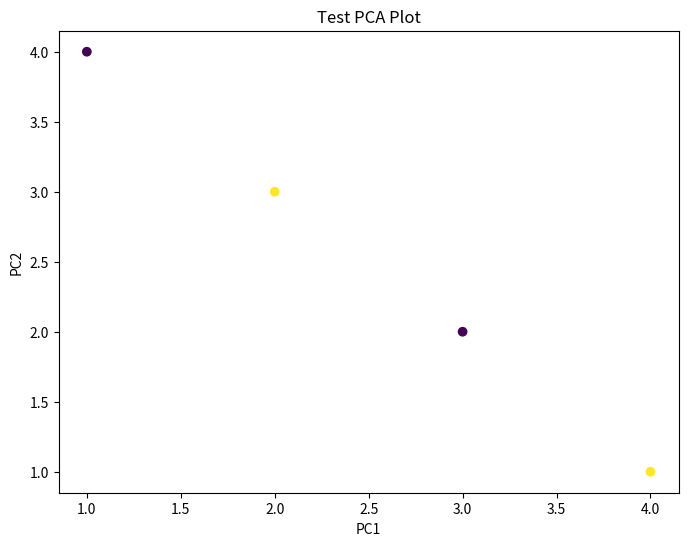

The matplotlib source for this figure:
"""
visualize.py
---------------------------------------------------------
This file contains helper functions for visualization.
It centralizes all plotting logic so that other modules
(PCA, clustering, comparison) can reuse these functions.

WHAT THIS FILE DOES:
---------------------
1. Plot 2D PCA scatter plot (PC1 vs PC2)
2. Plot side-by-side clustering comparison (Original vs PCA)
3. Plot a generic heatmap (if needed later)

WHY HAVE A SEPARATE VISUALIZATION FILE?
---------------------------------------
- Keeps the project modular
- Avoids repeating plotting code
- All visuals follow a consistent styling
- Makes debugging easier
"""

import os
import matplotlib.pyplot as plt
import seaborn as sns
import pandas as pd


# Output directory for general visualizations
VISUAL_DIR = "outputs/visuals"
os.makedirs(VISUAL_DIR, exist_ok=True)



# ========================================================================
# FUNCTION: plot_pca_2d(df, labels=None, title="PCA 2D Plot")
# PURPOSE :
#   Visualizes PCA-transformed data using only PC1 and PC2.
# ========================================================================
def plot_pca_2d(df, labels=None, title="PCA 2D Plot"):
    """
    Creates a 2D scatter plot using PC1 and PC2.

    Args:
        df (DataFrame): Should contain columns 'PC1' and 'PC2'
        labels (array-like): Optional cluster labels for coloring
        title (str): Title for the plot

    WHY THIS PLOT?
    --------------
    PC1 and PC2 usually capture the most variance.
    This plot helps visualize:
        ✔ cluster separation
        ✔ high-level structure of PCA data
    """

    if "PC1" not in df.columns or "PC2" not in df.columns:
        raise ValueError("[ERROR] DataFrame must contain PC1 and PC2 columns.")

    plt.figure(figsize=(8, 6))
    plt.scatter(df["PC1"], df["PC2"], c=labels, cmap="viridis")

    plt.title(title)
    plt.xlabel("PC1")
    plt.ylabel("PC2")

    save_path = f"{VISUAL_DIR}/pca_2d_plot.png"
    plt.savefig(save_path)
    plt.close()

    print(f"[INFO] PCA 2D plot saved at: {save_path}")



# ========================================================================
# FUNCTION: plot_clusters_comparison(original_df, pca_df, labels_orig, labels_pca)
# PURPOSE :
#   Displays side-by-side cluster plots (Original vs PCA).
# ========================================================================
def plot_clusters_comparison(original_df, pca_df, labels_orig, labels_pca):
    """
    Creates a side-by-side visualization of clustering performance.

    Args:
        original_df (DataFrame): Scaled original dataset
        pca_df (DataFrame): PCA-transformed dataset
        labels_orig (array): Labels from clustering_original.py
        labels_pca (array): Labels from clustering_pca.py

    WHY THIS PLOT?
    --------------
    Helps visually compare:
        ✔ How clusters look BEFORE PCA
        ✔ How clusters look AFTER PCA
    """

    plt.figure(figsize=(14, 6))

    # ---- Plot 1: Original data clustering ----
    plt.subplot(1, 2, 1)
    plt.scatter(original_df.iloc[:, 0], original_df.iloc[:, 1],
                c=labels_orig, cmap="viridis")
    plt.title("Clustering on Original Data")
    plt.xlabel(original_df.columns[0])
    plt.ylabel(original_df.columns[1])

    # ---- Plot 2: PCA clustering ----
    plt.subplot(1, 2, 2)
    plt.scatter(pca_df["PC1"], pca_df["PC2"],
                c=labels_pca, cmap="viridis")
    plt.title("Clustering on PCA Data")
    plt.xlabel("PC1")
    plt.ylabel("PC2")

    save_path = f"{VISUAL_DIR}/cluster_comparison.png"
    plt.savefig(save_path)
    plt.close()

    print(f"[INFO] Cluster comparison plot saved at: {save_path}")



# ========================================================================
# FUNCTION: plot_heatmap(df, title="Heatmap")
# PURPOSE :
#   Creates a reusable heatmap function.
# ========================================================================
def plot_heatmap(df, title="Heatmap"):
    """
    Creates and saves a heatmap for any dataframe.

    Args:
        df (DataFrame): Should contain numeric values for visualization
        title (str): Title for the heatmap

    WHY THIS FUNCTION?
    ------------------
    Reusable for:
        ✔ Correlation matrices
        ✔ PCA component loadings (future enhancement)
    """

    plt.figure(figsize=(10, 8))
    sns.heatmap(df, annot=True, cmap="coolwarm", fmt=".2f")
    plt.title(title)

    safe_title = title.replace(" ", "_").lower()
    save_path = f"{VISUAL_DIR}/{safe_title}.png"
    plt.savefig(save_path)
    plt.close()

    print(f"[INFO] Heatmap saved at: {save_path}")



# ========================================================================
# TESTING BLOCK  — runs only when the file is executed directly
# ========================================================================
if __name__ == "__main__":
    print("[TEST] Running visualize.py test mode...")

    try:
        # Create a small fake DataFrame for testing PCA plot
        test_df = pd.DataFrame({
            "PC1": [1, 2, 3, 4],
            "PC2": [4, 3, 2, 1]
        })
        test_labels = [0, 1, 0, 1]

        plot_pca_2d(test_df, labels=test_labels, title="Test PCA Plot")

        print("[TEST] visualize.py executed successfully.")

    except Exception as e:
        print("[TEST ERROR]", e)
